3-way image classification set "symbols" from GitHub (hernancontigiani/Electronic-symbol-recognition-system); label vocabulary: capacitor, inductor, resistance.

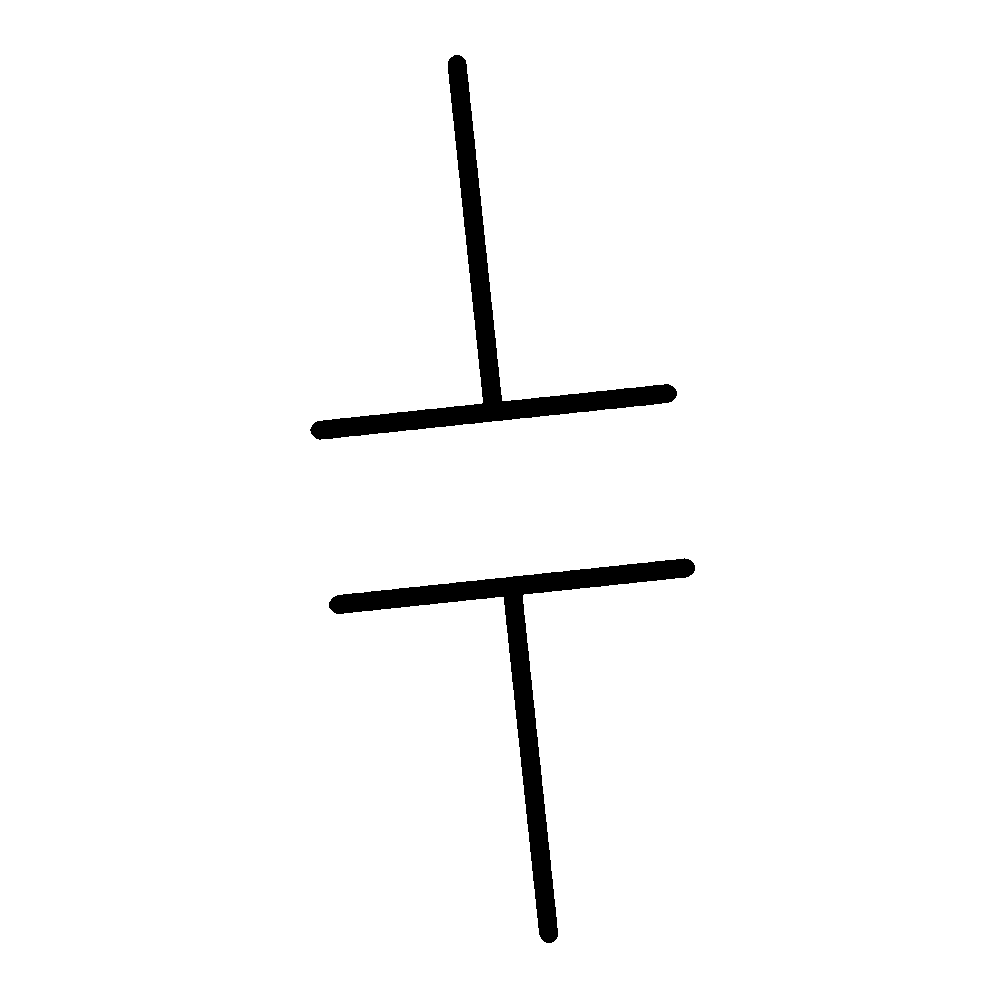
Label: capacitor

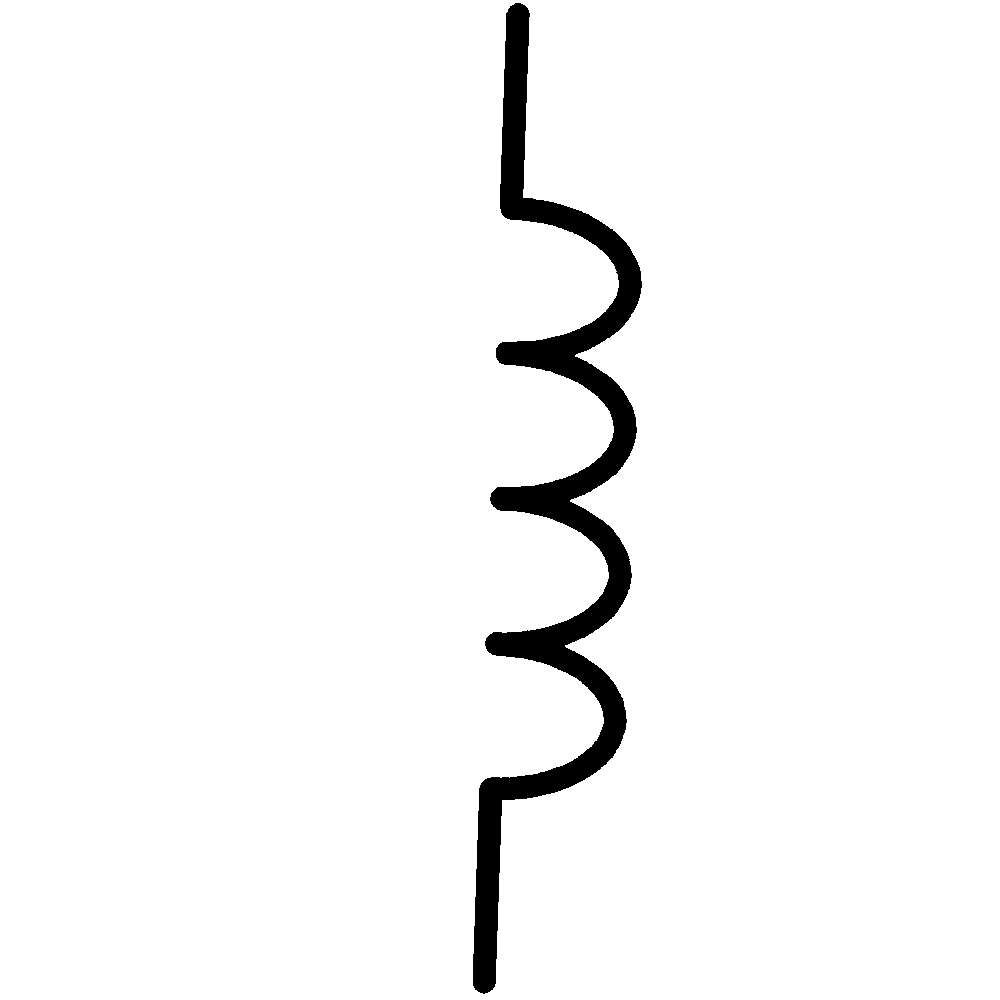
Label: inductor

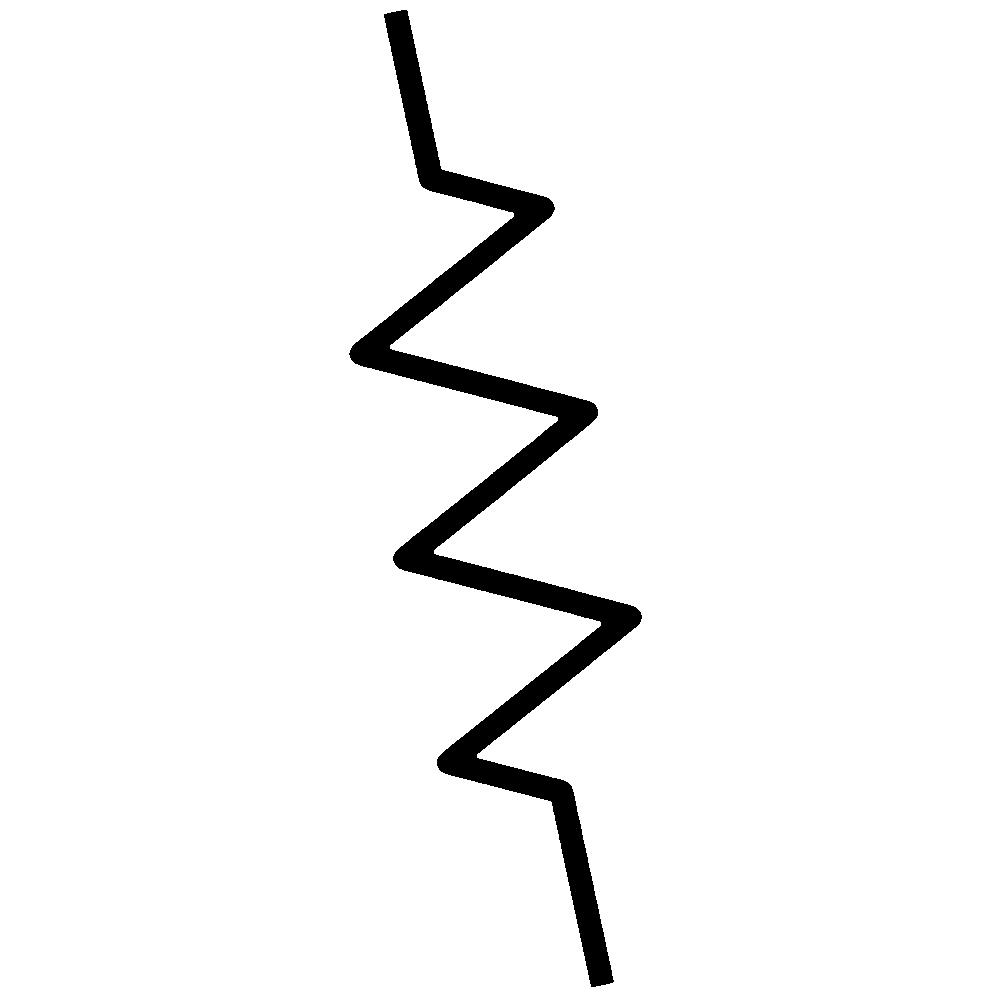
Label: resistance

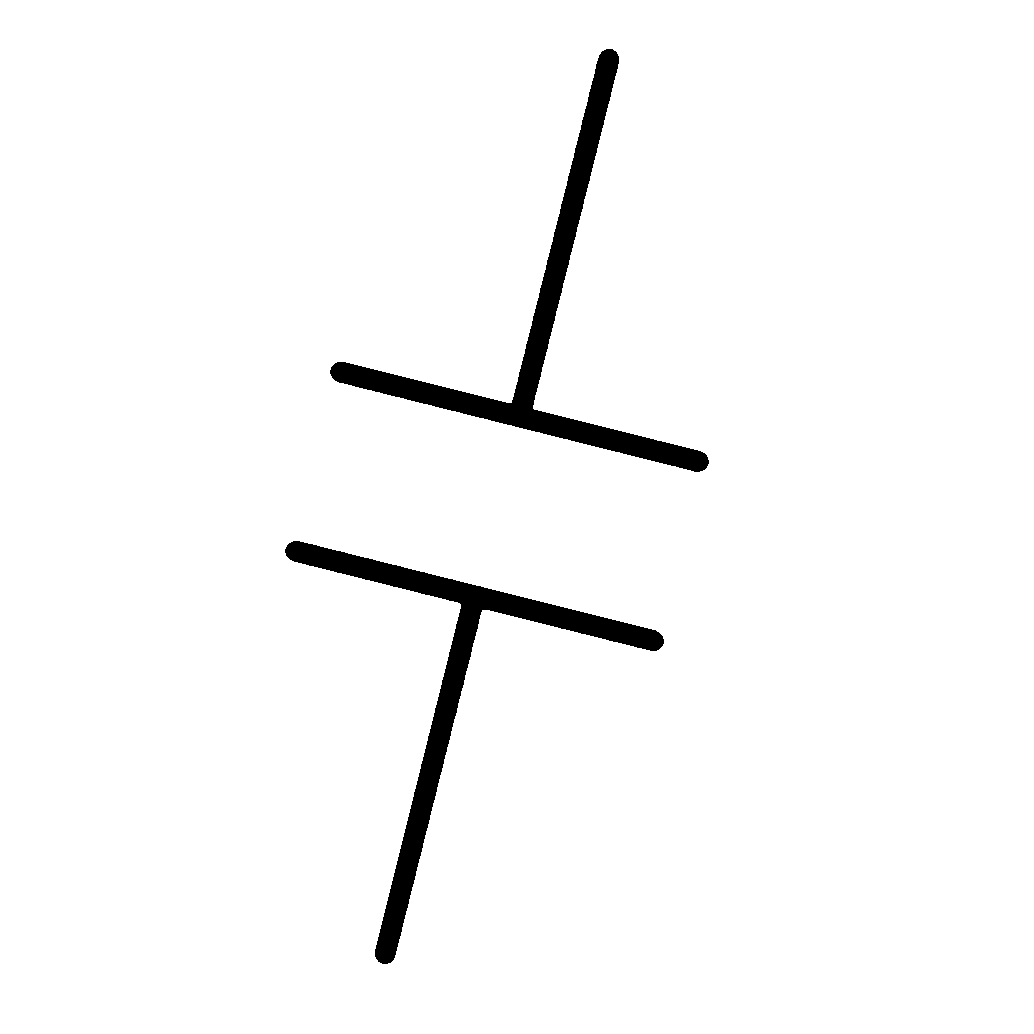
Label: capacitor

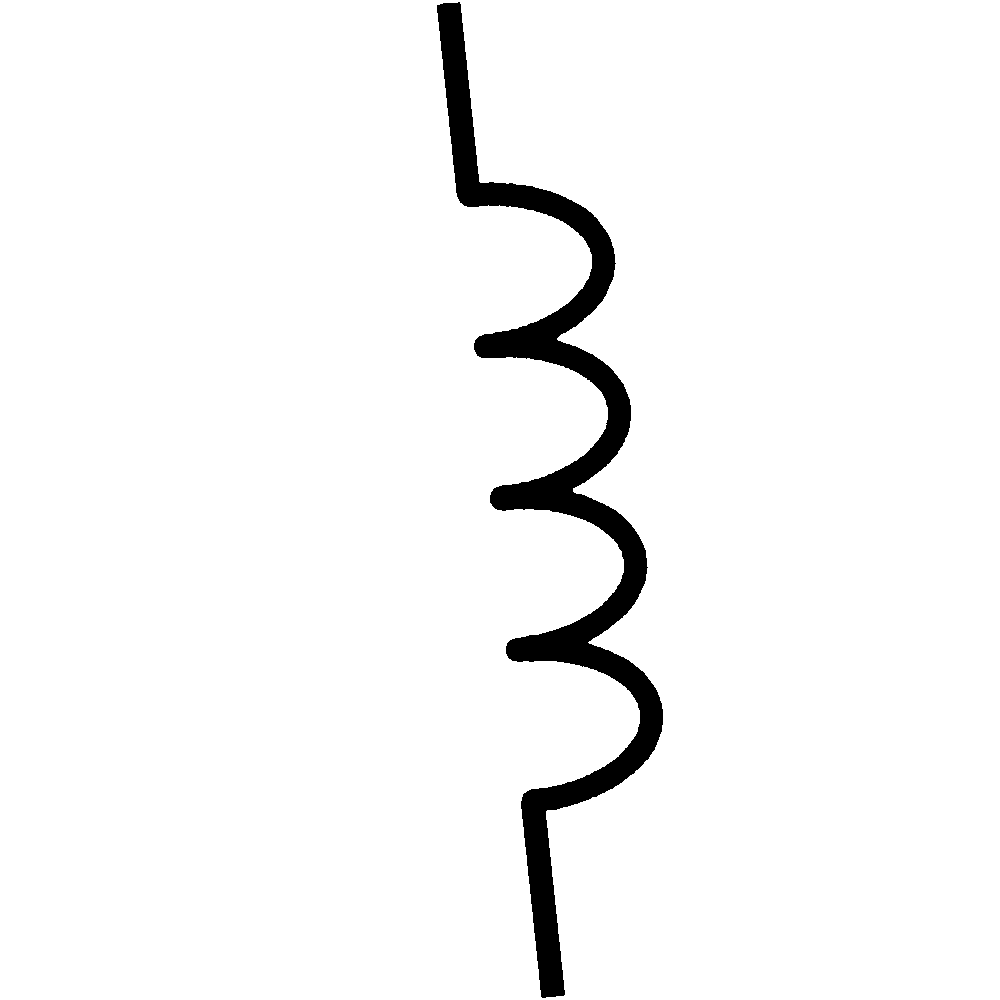
Label: inductor

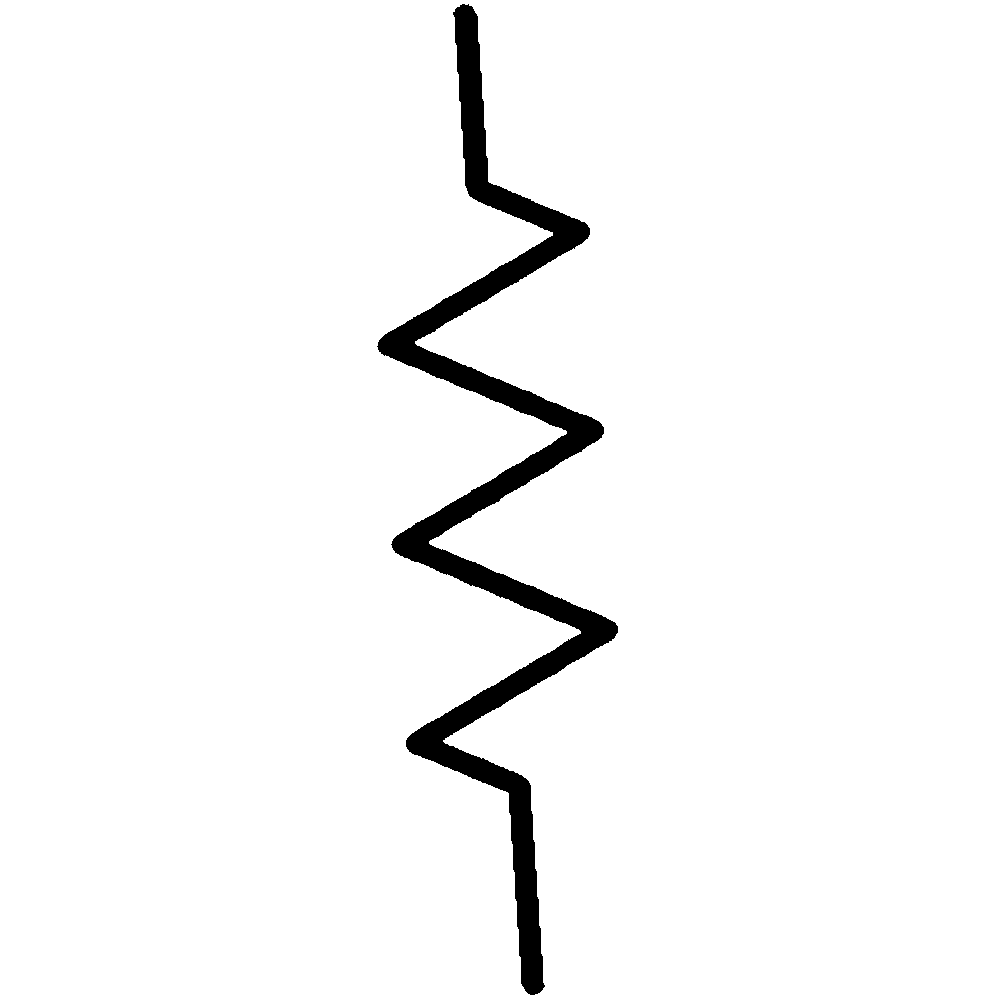
Label: resistance
